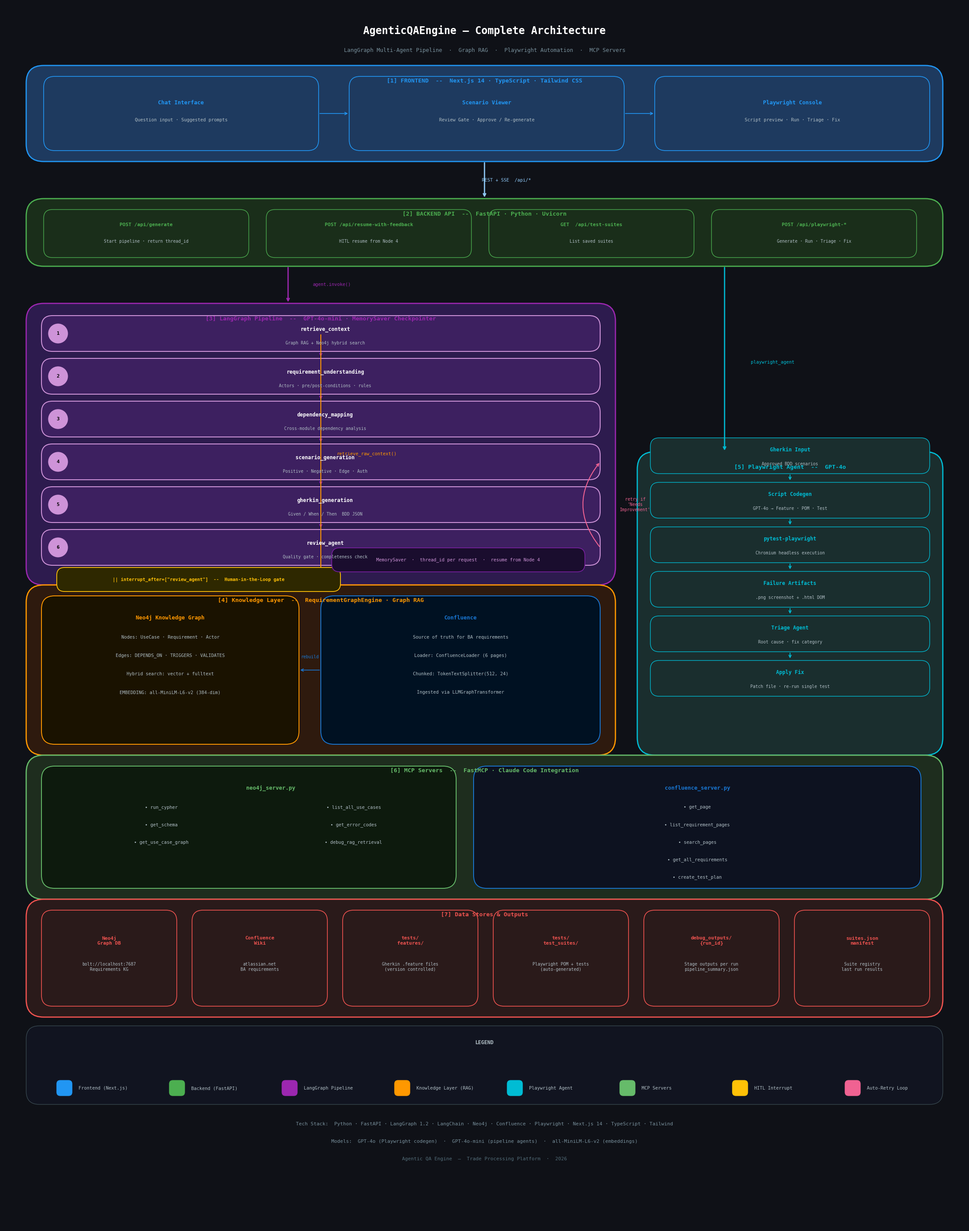

Reproduce this figure in Python.
"""
Generate the AgenticQAEngine architecture flowchart as a high-resolution PNG.
Renders using matplotlib with custom patch/arrow drawing — no graphviz needed.
"""

import matplotlib
matplotlib.use("Agg")
import matplotlib.pyplot as plt
import matplotlib.patches as mpatches
from matplotlib.patches import FancyBboxPatch, FancyArrowPatch
import matplotlib.patheffects as pe

# ── Canvas ──────────────────────────────────────────────────────────────────
FIG_W, FIG_H = 22, 28
fig, ax = plt.subplots(figsize=(FIG_W, FIG_H))
ax.set_xlim(0, FIG_W)
ax.set_ylim(0, FIG_H)
ax.axis("off")
fig.patch.set_facecolor("#0f1117")
ax.set_facecolor("#0f1117")

# ── Palette ──────────────────────────────────────────────────────────────────
C = {
    "bg":         "#0f1117",
    "layer_bg":   "#1a1d2e",
    "frontend":   "#1e3a5f",
    "frontend_b": "#2196f3",
    "backend":    "#1a2e1a",
    "backend_b":  "#4caf50",
    "pipeline":   "#2d1b4e",
    "pipeline_b": "#9c27b0",
    "node":       "#3d2060",
    "node_b":     "#ce93d8",
    "rag":        "#2e1a0e",
    "rag_b":      "#ff9800",
    "playwright": "#1a2e2e",
    "playwright_b":"#00bcd4",
    "mcp":        "#1e2d1e",
    "mcp_b":      "#66bb6a",
    "data":       "#2a1a1a",
    "data_b":     "#ef5350",
    "arrow":      "#546e7a",
    "arrow_hl":   "#90caf9",
    "text_w":     "#ffffff",
    "text_m":     "#b0bec5",
    "text_d":     "#78909c",
    "hitl":       "#2e2800",
    "hitl_b":     "#ffc107",
}

# ── Helpers ──────────────────────────────────────────────────────────────────
def box(x, y, w, h, fc, ec, radius=0.3, lw=1.5, alpha=1.0, zorder=2):
    p = FancyBboxPatch((x, y), w, h,
                       boxstyle=f"round,pad=0,rounding_size={radius}",
                       facecolor=fc, edgecolor=ec,
                       linewidth=lw, alpha=alpha, zorder=zorder)
    ax.add_patch(p)
    return p

def label(x, y, text, size=9, color="#ffffff", weight="normal",
          ha="center", va="center", zorder=5):
    ax.text(x, y, text, fontsize=size, color=color,
            fontweight=weight, ha=ha, va=va, zorder=zorder,
            fontfamily="monospace")

def sublabel(x, y, text, size=7.5, color="#b0bec5"):
    ax.text(x, y, text, fontsize=size, color=color,
            ha="center", va="center", zorder=5, fontfamily="monospace")

def section_header(x, y, w, h, fc, ec, title, lw=2):
    box(x, y, w, h, fc, ec, radius=0.4, lw=lw, zorder=1)
    label(x + w/2, y + h - 0.35, title, size=9.5, color=ec, weight="bold")

def arrow(x1, y1, x2, y2, color="#546e7a", lw=1.5,
          style="->", zorder=3):
    ax.annotate("", xy=(x2, y2), xytext=(x1, y1),
                arrowprops=dict(arrowstyle=style,
                                color=color, lw=lw,
                                connectionstyle="arc3,rad=0.0"),
                zorder=zorder)

def curved_arrow(x1, y1, x2, y2, color="#546e7a", lw=1.5, rad=0.2):
    ax.annotate("", xy=(x2, y2), xytext=(x1, y1),
                arrowprops=dict(arrowstyle="->",
                                color=color, lw=lw,
                                connectionstyle=f"arc3,rad={rad}"),
                zorder=3)

def node_box(x, y, w, h, num, title, subtitle="", fc=None, ec=None):
    fc = fc or C["node"]
    ec = ec or C["node_b"]
    box(x, y, w, h, fc, ec, radius=0.25, lw=1.5)
    # number badge
    circle = plt.Circle((x + 0.38, y + h/2), 0.22,
                         color=ec, zorder=6)
    ax.add_patch(circle)
    label(x + 0.38, y + h/2, str(num), size=8, color="#000", weight="bold", zorder=7)
    label(x + w/2 + 0.1, y + h/2 + (0.1 if subtitle else 0),
          title, size=8.5, color=C["text_w"], weight="bold")
    if subtitle:
        sublabel(x + w/2 + 0.1, y + h/2 - 0.22, subtitle, size=7)

# ════════════════════════════════════════════════════════════════════════════
#  TITLE
# ════════════════════════════════════════════════════════════════════════════
label(FIG_W/2, 27.4, "AgenticQAEngine — Complete Architecture",
      size=17, color="#ffffff", weight="bold")
label(FIG_W/2, 26.95, "LangGraph Multi-Agent Pipeline  ·  Graph RAG  ·  Playwright Automation  ·  MCP Servers",
      size=9, color=C["text_d"])

# ════════════════════════════════════════════════════════════════════════════
#  LAYER 1 — FRONTEND  (y: 24.5 → 26.4)
# ════════════════════════════════════════════════════════════════════════════
section_header(0.5, 24.4, 21, 2.2, C["frontend"], C["frontend_b"],
               "[1] FRONTEND  --  Next.js 14 · TypeScript · Tailwind CSS", lw=2)

# Three UI panels
for i, (title, sub) in enumerate([
    ("Chat Interface", "Question input · Suggested prompts"),
    ("Scenario Viewer", "Review Gate · Approve / Re-generate"),
    ("Playwright Console", "Script preview · Run · Triage · Fix"),
]):
    bx = 0.9 + i * 7.0
    box(bx, 24.65, 6.3, 1.7, C["frontend"], C["frontend_b"], radius=0.25, lw=1.2)
    label(bx + 3.15, 25.75, title, size=9, color=C["frontend_b"], weight="bold")
    sublabel(bx + 3.15, 25.35, sub, size=7.5)

# Connector between UI panels
arrow(7.2, 25.5, 7.9, 25.5, color=C["frontend_b"], lw=1.2)
arrow(14.2, 25.5, 14.9, 25.5, color=C["frontend_b"], lw=1.2)

# ════════════════════════════════════════════════════════════════════════════
#  Arrow: Frontend → Backend
# ════════════════════════════════════════════════════════════════════════════
arrow(11, 24.4, 11, 23.55, color=C["arrow_hl"], lw=2)
label(11.5, 23.97, "REST + SSE  /api/*", size=7.5, color=C["arrow_hl"])

# ════════════════════════════════════════════════════════════════════════════
#  LAYER 2 — BACKEND API  (y: 22.0 → 23.55)
# ════════════════════════════════════════════════════════════════════════════
section_header(0.5, 22.0, 21, 1.55, C["backend"], C["backend_b"],
               "[2] BACKEND API  --  FastAPI · Python · Uvicorn", lw=2)

for i, (title, sub) in enumerate([
    ("POST /api/generate", "Start pipeline · return thread_id"),
    ("POST /api/resume-with-feedback", "HITL resume from Node 4"),
    ("GET  /api/test-suites", "List saved suites"),
    ("POST /api/playwright-*", "Generate · Run · Triage · Fix"),
]):
    bx = 0.9 + i * 5.1
    box(bx, 22.2, 4.7, 1.1, C["backend"], C["backend_b"], radius=0.2, lw=1.0)
    label(bx + 2.35, 22.95, title, size=8, color=C["backend_b"], weight="bold")
    sublabel(bx + 2.35, 22.57, sub, size=7)

# ════════════════════════════════════════════════════════════════════════════
#  Arrows: Backend → Pipeline  and  Backend → Playwright
# ════════════════════════════════════════════════════════════════════════════
arrow(6.5, 22.0, 6.5, 21.15, color=C["pipeline_b"], lw=2)
label(7.5, 21.58, "agent.invoke()", size=7.5, color=C["pipeline_b"])

arrow(16.5, 22.0, 16.5, 17.75, color=C["playwright_b"], lw=2)
label(17.6, 19.8, "playwright_agent", size=7.5, color=C["playwright_b"])

# ════════════════════════════════════════════════════════════════════════════
#  LAYER 3 — LANGGRAPH PIPELINE  (y: 14.7 → 21.15)
# ════════════════════════════════════════════════════════════════════════════
section_header(0.5, 14.7, 13.5, 6.45, C["pipeline"], C["pipeline_b"],
               "[3] LangGraph Pipeline  --  GPT-4o-mini · MemorySaver Checkpointer", lw=2)

# Nodes
nodes = [
    (1, "retrieve_context",           "Graph RAG + Neo4j hybrid search"),
    (2, "requirement_understanding",  "Actors · pre/post-conditions · rules"),
    (3, "dependency_mapping",         "Cross-module dependency analysis"),
    (4, "scenario_generation",        "Positive · Negative · Edge · Auth"),
    (5, "gherkin_generation",         "Given / When / Then  BDD JSON"),
    (6, "review_agent",               "Quality gate · completeness check"),
]
NODE_X, NODE_W, NODE_H = 0.85, 12.8, 0.82
node_y_positions = []
for i, (num, title, sub) in enumerate(nodes):
    ny = 20.05 - i * 0.98
    node_y_positions.append(ny)
    node_box(NODE_X, ny, NODE_W, NODE_H, num, title, sub)
    if i < len(nodes) - 1:
        arrow(NODE_X + NODE_W/2, ny, NODE_X + NODE_W/2, ny - 0.15,
              color=C["pipeline_b"], lw=1.5)

# HITL interrupt badge
hitl_y = node_y_positions[5] - 0.05
box(1.2, hitl_y - 0.55, 6.5, 0.55, C["hitl"], C["hitl_b"],
    radius=0.18, lw=1.3, zorder=4)
label(4.45, hitl_y - 0.28,
      "|| interrupt_after=[\"review_agent\"]  --  Human-in-the-Loop gate",
      size=7.5, color=C["hitl_b"], weight="bold", zorder=6)

# Retry loop arrow
retry_y_top = node_y_positions[3] + NODE_H/2
retry_y_bot = node_y_positions[5] + NODE_H/2
curved_arrow(NODE_X + NODE_W, retry_y_bot, NODE_X + NODE_W, retry_y_top,
             color="#f06292", lw=1.5, rad=-0.4)
label(14.45, (retry_y_top + retry_y_bot)/2,
      "retry if\n'Needs\nImprovement'", size=7, color="#f06292",
      ha="center", va="center")

# MemorySaver badge
box(7.5, 15.0, 5.8, 0.55, "#1a0d2e", "#7b1fa2", radius=0.18, lw=1.2, zorder=4)
label(10.4, 15.27, "MemorySaver  ·  thread_id per request  ·  resume from Node 4",
      size=7.5, color="#ce93d8", zorder=6)

# ════════════════════════════════════════════════════════════════════════════
#  LAYER 4 — GRAPH RAG / KNOWLEDGE  (y: 10.8 → 14.7)
# ════════════════════════════════════════════════════════════════════════════
section_header(0.5, 10.8, 13.5, 3.9, C["rag"], C["rag_b"],
               "[4] Knowledge Layer  --  RequirementGraphEngine · Graph RAG", lw=2)

# Neo4j box
box(0.85, 11.05, 5.9, 3.4, "#1a1200", C["rag_b"], radius=0.3, lw=1.4)
label(3.8, 13.95, "Neo4j Knowledge Graph", size=9, color=C["rag_b"], weight="bold")
for i, t in enumerate([
    "Nodes: UseCase · Requirement · Actor",
    "Edges: DEPENDS_ON · TRIGGERS · VALIDATES",
    "Hybrid search: vector + fulltext",
    "EMBEDDING: all-MiniLM-L6-v2 (384-dim)",
]):
    sublabel(3.8, 13.5 - i*0.42, t, size=7.5)

# Confluence box
box(7.25, 11.05, 6.4, 3.4, "#001122", "#1976d2", radius=0.3, lw=1.4)
label(10.45, 13.95, "Confluence", size=9, color="#1976d2", weight="bold")
for i, t in enumerate([
    "Source of truth for BA requirements",
    "Loader: ConfluenceLoader (6 pages)",
    "Chunked: TokenTextSplitter(512, 24)",
    "Ingested via LLMGraphTransformer",
]):
    sublabel(10.45, 13.5 - i*0.42, t, size=7.5)

# Arrow: Node 1 → Neo4j
arrow(7.25, 20.05 + NODE_H/2, 7.25, 14.7,
      color=C["rag_b"], lw=1.5)
label(8.3, 17.7, "retrieve_raw_context()", size=7.5, color=C["rag_b"])

# Arrow: Confluence → Neo4j
arrow(7.25, 12.75, 6.75, 12.75, color="#1976d2", lw=1.2)
label(7.0, 13.05, "rebuild", size=7, color="#1976d2")

# ════════════════════════════════════════════════════════════════════════════
#  LAYER 5 — PLAYWRIGHT AGENT  (y: 10.8 → 17.75)
# ════════════════════════════════════════════════════════════════════════════
section_header(14.5, 10.8, 7.0, 6.95, C["playwright"], C["playwright_b"],
               "[5] Playwright Agent  --  GPT-4o", lw=2)

pw_steps = [
    ("Gherkin Input",         "Approved BDD scenarios"),
    ("Script Codegen",        "GPT-4o → Feature · POM · Test"),
    ("pytest-playwright",     "Chromium headless execution"),
    ("Failure Artifacts",     ".png screenshot + .html DOM"),
    ("Triage Agent",          "Root cause · fix category"),
    ("Apply Fix",             "Patch file · re-run single test"),
]
for i, (title, sub) in enumerate(pw_steps):
    py = 17.25 - i * 1.02
    box(14.8, py, 6.4, 0.82, C["playwright"], C["playwright_b"],
        radius=0.2, lw=1.0)
    label(18.0, py + 0.55, title, size=8.5, color=C["playwright_b"], weight="bold")
    sublabel(18.0, py + 0.22, sub, size=7)
    if i < len(pw_steps) - 1:
        arrow(18.0, py, 18.0, py - 0.18, color=C["playwright_b"], lw=1.3)

# ════════════════════════════════════════════════════════════════════════════
#  LAYER 6 — MCP SERVERS  (y: 7.5 → 10.8)
# ════════════════════════════════════════════════════════════════════════════
section_header(0.5, 7.5, 21, 3.3, C["mcp"], C["mcp_b"],
               "[6] MCP Servers  --  FastMCP · Claude Code Integration", lw=2)

# Neo4j MCP
box(0.85, 7.75, 9.5, 2.8, "#0d1a0d", C["mcp_b"], radius=0.3, lw=1.4)
label(6.1, 10.05, "neo4j_server.py", size=9, color=C["mcp_b"], weight="bold")
tools_neo4j = ["run_cypher", "get_schema", "get_use_case_graph",
               "list_all_use_cases", "get_error_codes", "debug_rag_retrieval"]
for i, t in enumerate(tools_neo4j):
    col = 1.3 if i < 3 else 5.7
    row = i % 3
    sublabel(col + 2.3, 9.6 - row * 0.4, f"• {t}", size=7.5)

# Confluence MCP
box(10.75, 7.75, 10.25, 2.8, "#0d1220", "#1976d2", radius=0.3, lw=1.4)
label(15.875, 10.05, "confluence_server.py", size=9, color="#1976d2", weight="bold")
tools_conf = ["get_page", "list_requirement_pages",
              "search_pages", "get_all_requirements", "create_test_plan"]
for i, t in enumerate(tools_conf):
    sublabel(15.875, 9.6 - i * 0.4, f"• {t}", size=7.5)

# ════════════════════════════════════════════════════════════════════════════
#  LAYER 7 — DATA STORES  (y: 4.8 → 7.5)
# ════════════════════════════════════════════════════════════════════════════
section_header(0.5, 4.8, 21, 2.7, C["data"], C["data_b"],
               "[7] Data Stores & Outputs", lw=2)

stores = [
    ("Neo4j\nGraph DB",         "bolt://localhost:7687\nRequirements KG"),
    ("Confluence\nWiki",        "atlassian.net\nBA requirements"),
    ("tests/\nfeatures/",       "Gherkin .feature files\n(version controlled)"),
    ("tests/\ntest_suites/",    "Playwright POM + tests\n(auto-generated)"),
    ("debug_outputs/\n{run_id}","Stage outputs per run\npipeline_summary.json"),
    ("suites.json\nmanifest",   "Suite registry\nlast run results"),
]
for i, (title, sub) in enumerate(stores):
    bx = 0.85 + i * 3.45
    box(bx, 5.05, 3.1, 2.2, C["data"], C["data_b"], radius=0.25, lw=1.2)
    label(bx + 1.55, 6.55, title, size=8, color=C["data_b"], weight="bold")
    sublabel(bx + 1.55, 5.95, sub, size=7)

# ════════════════════════════════════════════════════════════════════════════
#  LEGEND  (y: 2.8 → 4.6)
# ════════════════════════════════════════════════════════════════════════════
box(0.5, 2.8, 21, 1.8, "#111420", "#37474f", radius=0.3, lw=1)
label(11, 4.22, "LEGEND", size=8.5, color=C["text_m"], weight="bold")
legend_items = [
    (C["frontend_b"],   "Frontend (Next.js)"),
    (C["backend_b"],    "Backend (FastAPI)"),
    (C["pipeline_b"],   "LangGraph Pipeline"),
    (C["rag_b"],        "Knowledge Layer (RAG)"),
    (C["playwright_b"], "Playwright Agent"),
    (C["mcp_b"],        "MCP Servers"),
    (C["hitl_b"],       "HITL Interrupt"),
    ("#f06292",         "Auto-Retry Loop"),
]
for i, (color, label_text) in enumerate(legend_items):
    lx = 1.2 + i * 2.58
    rect = FancyBboxPatch((lx, 3.0), 0.35, 0.35,
                          boxstyle="round,pad=0,rounding_size=0.08",
                          facecolor=color, edgecolor=color, zorder=5)
    ax.add_patch(rect)
    ax.text(lx + 0.5, 3.17, label_text, fontsize=7.5,
            color=C["text_m"], va="center", fontfamily="monospace", zorder=5)

# ════════════════════════════════════════════════════════════════════════════
#  FOOTER
# ════════════════════════════════════════════════════════════════════════════
label(FIG_W/2, 2.35, "Tech Stack:  Python · FastAPI · LangGraph 1.2 · LangChain · Neo4j · Confluence · Playwright · Next.js 14 · TypeScript · Tailwind",
      size=8, color=C["text_d"])
label(FIG_W/2, 1.95, "Models:  GPT-4o (Playwright codegen)  ·  GPT-4o-mini (pipeline agents)  ·  all-MiniLM-L6-v2 (embeddings)",
      size=8, color=C["text_d"])
label(FIG_W/2, 1.55, "Agentic QA Engine  —  Trade Processing Platform  ·  2026",
      size=8, color="#546e7a")

# ════════════════════════════════════════════════════════════════════════════
#  SAVE
# ════════════════════════════════════════════════════════════════════════════
OUT = r"D:\Architect\TestCasesGenerator\docs\architecture_diagram.png"
plt.tight_layout(pad=0)
plt.savefig(OUT, dpi=180, bbox_inches="tight",
            facecolor=fig.get_facecolor())
plt.close()
print("Saved ->", OUT)
